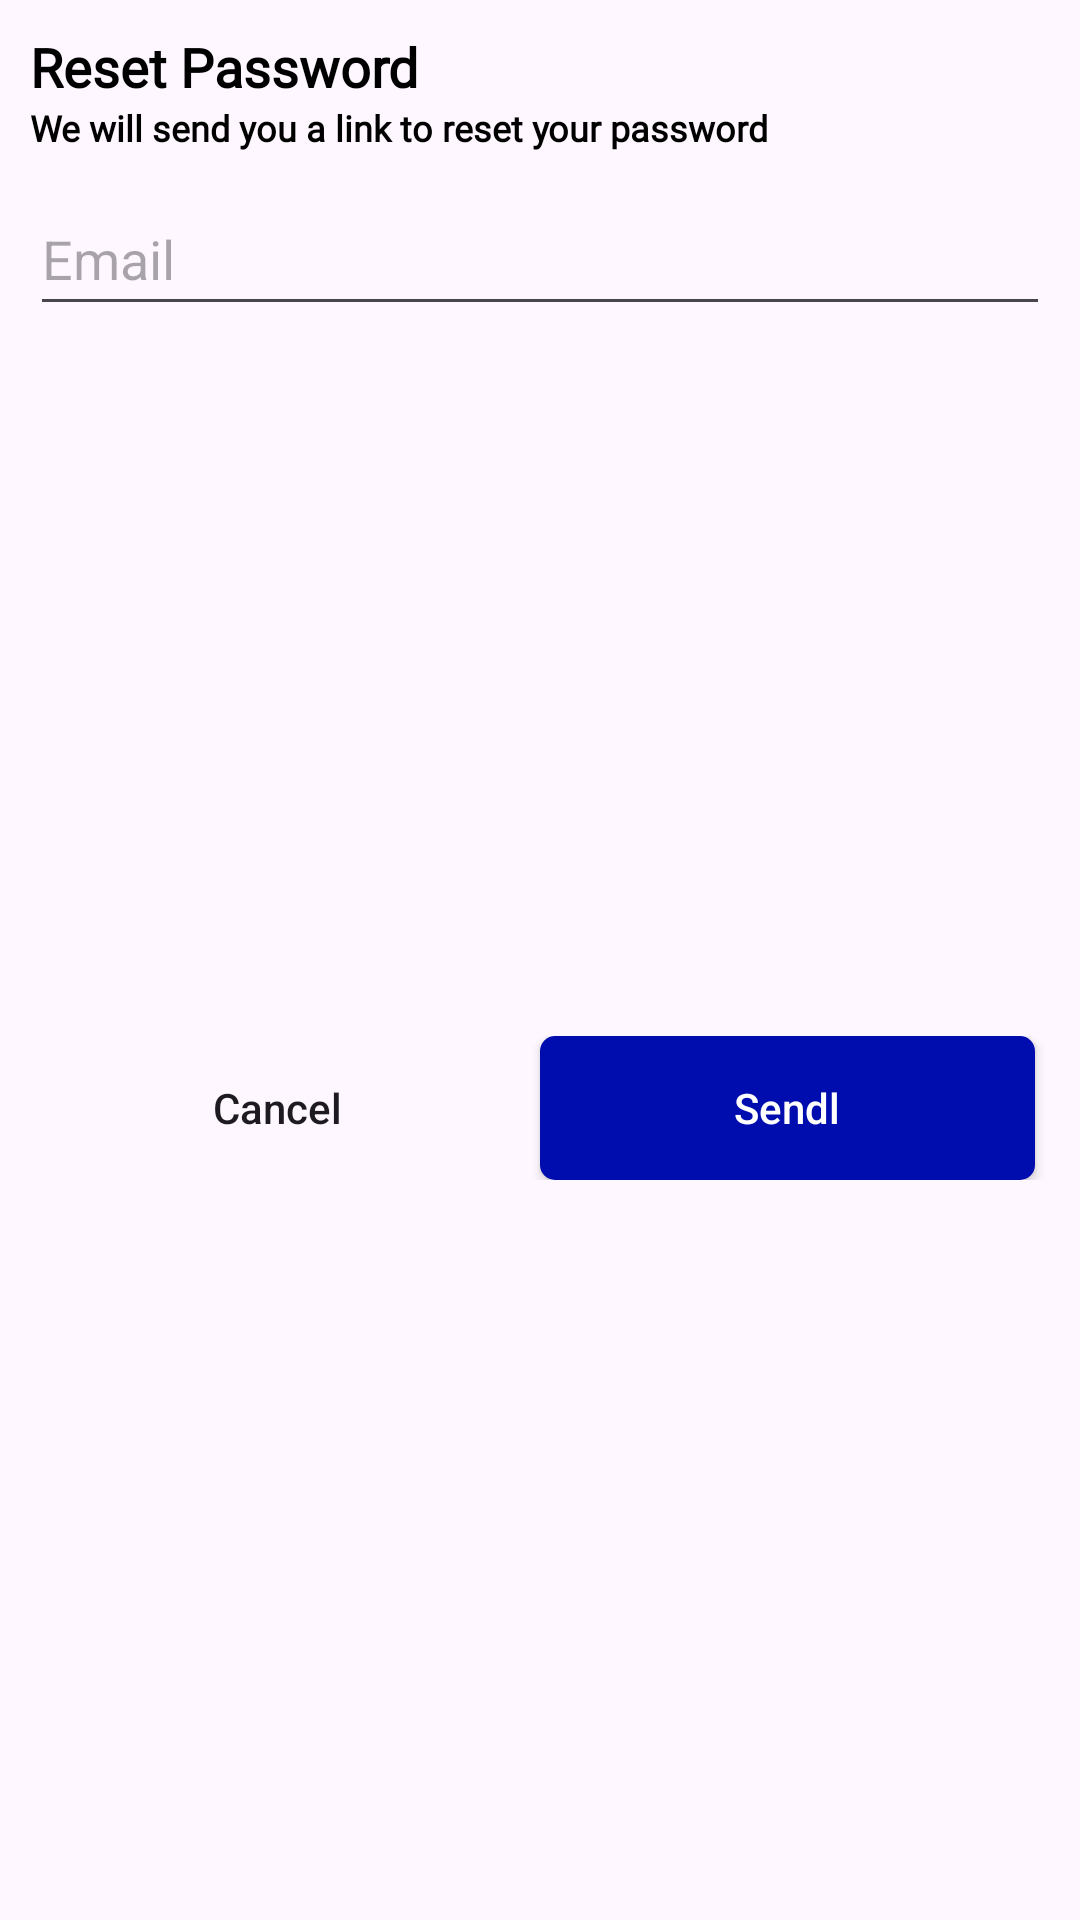

Android layout source for this screen:
<!-- AndroidManifest.xml: application theme Theme.FurnitureShop -->
<!-- res/layout/reset_password_dialog.xml -->
<?xml version="1.0" encoding="utf-8"?>
<androidx.constraintlayout.widget.ConstraintLayout xmlns:android="http://schemas.android.com/apk/res/android"
    android:layout_width="match_parent"
    android:layout_height="wrap_content"
    xmlns:app="http://schemas.android.com/apk/res-auto">

    <TextView
        android:id="@+id/tvResetPassword"
        android:layout_width="wrap_content"
        android:layout_height="wrap_content"
        android:layout_marginStart="10dp"
        android:layout_marginTop="10dp"
        android:fontFamily="@font/poppins_thin"
        android:text="@string/reset_password"
        android:textColor="@color/black"
        android:textSize="18sp"
        android:textStyle="bold"
        app:layout_constraintStart_toStartOf="parent"
        app:layout_constraintTop_toTopOf="parent" />

    <TextView
        android:id="@+id/tvResetPasswordText"
        android:layout_width="0dp"
        android:layout_height="wrap_content"
        android:layout_marginEnd="10dp"
        android:fontFamily="@font/poppins_light"
        android:text="@string/we_will_send_you_a_link_to_reset_your_password"
        android:textColor="@color/black"
        android:textSize="12sp"
        android:textStyle="bold"
        app:layout_constraintEnd_toEndOf="parent"
        app:layout_constraintStart_toStartOf="@id/tvResetPassword"
        app:layout_constraintTop_toBottomOf="@id/tvResetPassword" />

    <EditText
        android:id="@+id/etResetPassword"
        android:layout_width="0dp"
        android:layout_height="wrap_content"
        android:layout_marginTop="10dp"
        android:hint="@string/email"
        android:importantForAutofill="no"
        android:inputType="textPassword"
        android:minHeight="48dp"
        app:layout_constraintEnd_toEndOf="@id/tvResetPasswordText"
        app:layout_constraintStart_toStartOf="@id/tvResetPasswordText"
        app:layout_constraintTop_toBottomOf="@id/tvResetPasswordText" />


    <LinearLayout
        android:layout_width="0dp"
        android:layout_height="wrap_content"
        android:layout_marginTop="10dp"
        android:layout_marginBottom="20dp"
        app:layout_constraintBottom_toBottomOf="parent"
        app:layout_constraintEnd_toEndOf="@id/etResetPassword"
        app:layout_constraintStart_toStartOf="@id/etResetPassword"
        app:layout_constraintTop_toBottomOf="@id/etResetPassword">

        <androidx.appcompat.widget.AppCompatButton
            android:id="@+id/buttonCancelResetPassword"
            android:layout_width="wrap_content"
            android:layout_height="wrap_content"
            android:layout_marginEnd="5dp"
            android:layout_weight="1"
            android:background="@drawable/white_background"
            android:text="@string/cancel"
            android:textAllCaps="false" />

        <androidx.appcompat.widget.AppCompatButton
            android:id="@+id/buttonSendResetPassword"
            android:layout_width="wrap_content"
            android:layout_height="wrap_content"
            android:layout_marginEnd="5dp"
            android:layout_weight="1"
            android:background="@drawable/blue_background"
            android:text="@string/send"
            android:textColor="@color/white"
            android:textAllCaps="false" />

    </LinearLayout>

</androidx.constraintlayout.widget.ConstraintLayout>
<!-- resources referenced by this layout -->
<resources>
  <color name="black">#FF000000</color>
  <color name="white">#FFFFFFFF</color>
  <!-- drawable blue_background (drawable) -->
  <shape android:shape="rectangle"
      xmlns:android="http://schemas.android.com/apk/res/android">
      <solid android:color="@color/g_blue" />
      <corners android:radius="@dimen/buttonCorners" />
  </shape>
  <string name="cancel">Cancel</string>
  <string name="email">Email</string>
  <string name="reset_password">Reset Password</string>
  <string name="send">Sendl</string>
  <string name="we_will_send_you_a_link_to_reset_your_password">We will send you a link to reset your password</string>
  <style name="Theme.FurnitureShop" parent="Base.Theme.FurnitureShop" />
  <color name="g_blue">#000DAE</color>
  <dimen name="buttonCorners">5dp</dimen>
  <style name="Base.Theme.FurnitureShop" parent="Theme.Material3.Light.NoActionBar">
          
          
      </style>
</resources>
